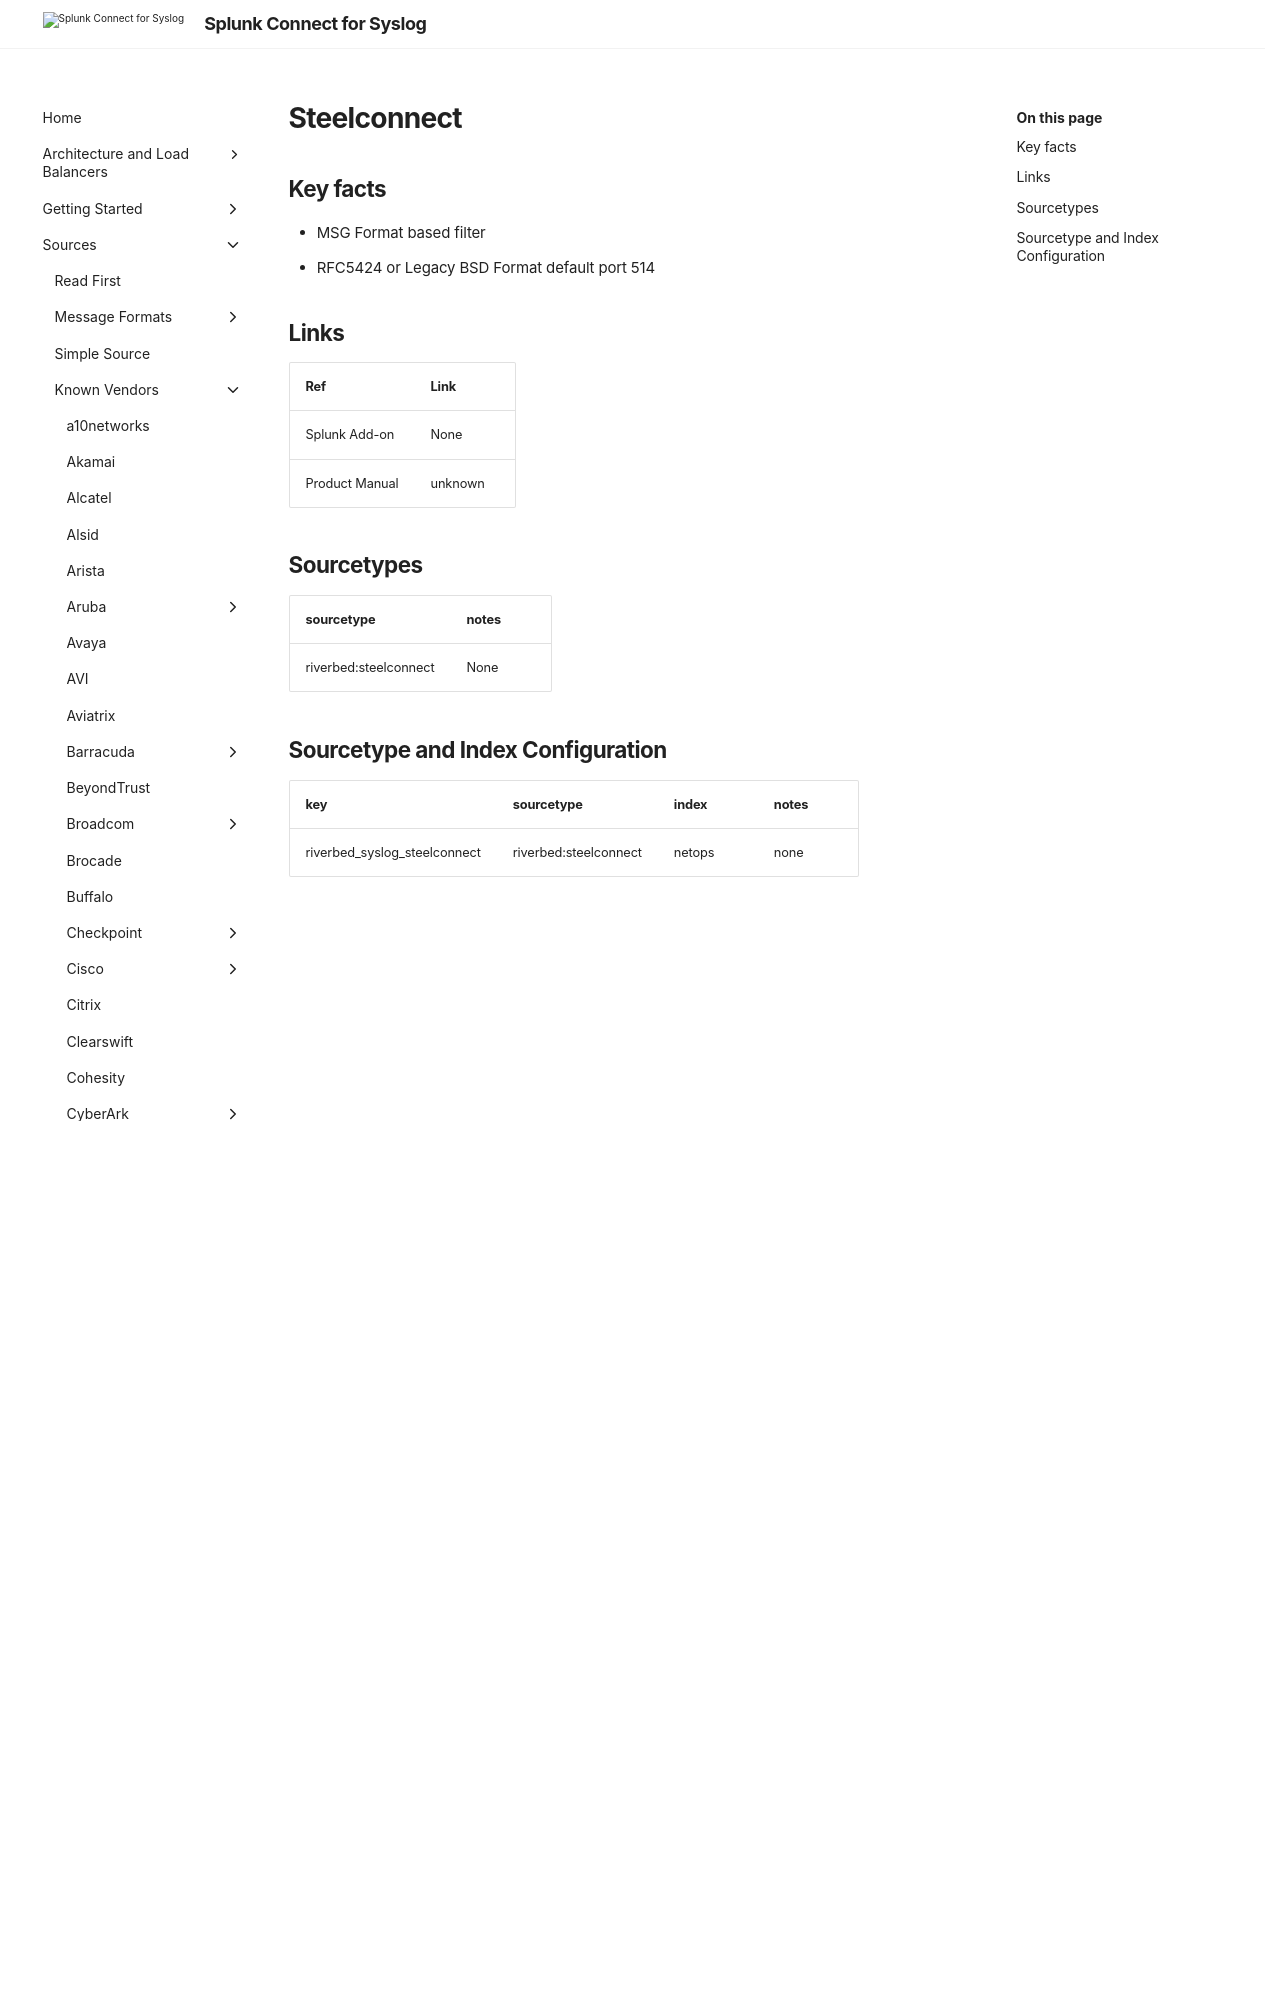

repository: splunk/splunk-connect-for-syslog · page: main/sources/vendor/Riverbed/steelconnect/index.html · generator: mkdocs

# Steelconnect

## Key facts

* MSG Format based filter
* RFC5424 or Legacy BSD Format default port 514

## Links

| Ref            | Link                                                                                                    |
|----------------|---------------------------------------------------------------------------------------------------------|
| Splunk Add-on  | None                                    |
| Product Manual | unknown   |
